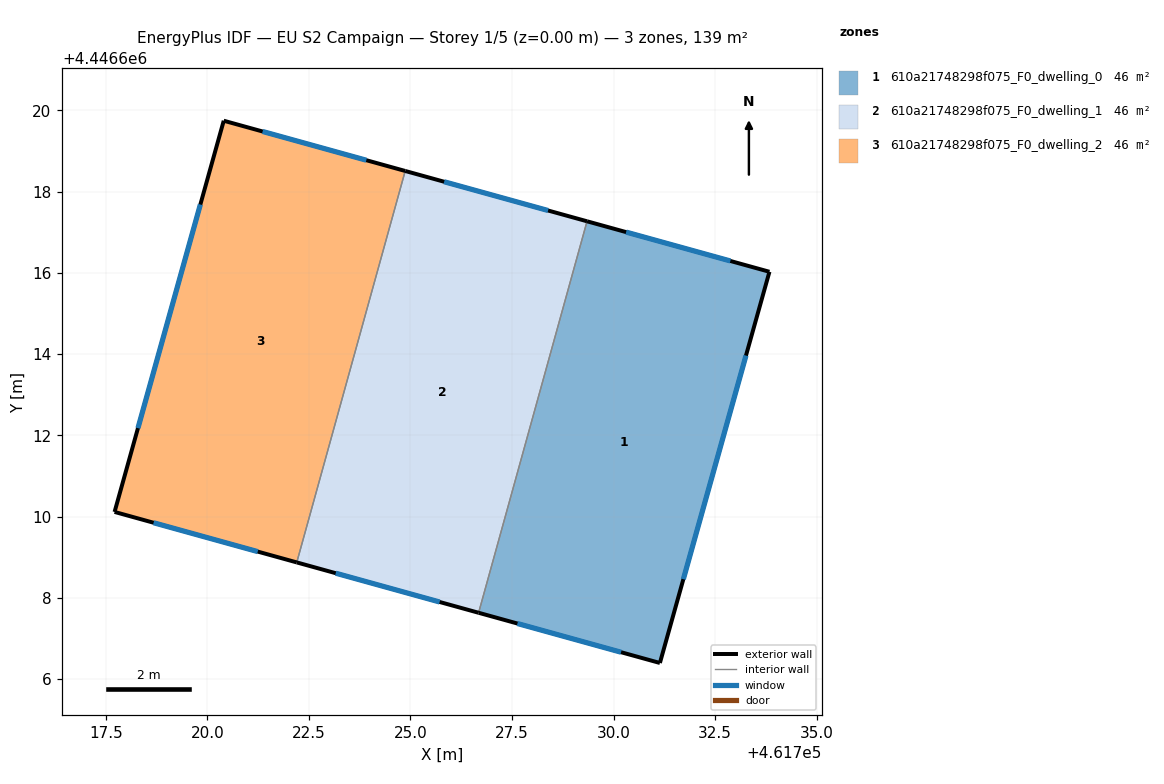
=== STOREY PLAN SPEC (per zone: floor XY polygon, exterior-wall plan segments, windows/doors) ===
zone 1: 610a21748298f075_F0_dwelling_0  (46.5 m²)
  floor: (461733.84, 4446616.03) (461731.14, 4446606.40) (461726.68, 4446607.63) (461729.35, 4446617.27)
  exterior wall: (461733.84, 4446616.03) – (461729.35, 4446617.27)  [4.7 m]
    window: (461732.88, 4446616.29) – (461730.31, 4446617.00)  [4.6 m²]
  exterior wall: (461731.14, 4446606.40) – (461733.84, 4446616.03)  [10.0 m]
    window: (461731.72, 4446608.46) – (461733.26, 4446613.96)  [9.8 m²]
  exterior wall: (461726.68, 4446607.63) – (461731.14, 4446606.40)  [4.6 m]
    window: (461727.63, 4446607.37) – (461730.19, 4446606.66)  [4.5 m²]
  interior walls: 1
zone 2: 610a21748298f075_F0_dwelling_1  (46.5 m²)
  floor: (461729.35, 4446617.27) (461726.68, 4446607.63) (461722.20, 4446608.87) (461724.87, 4446618.51)
  exterior wall: (461722.20, 4446608.87) – (461726.68, 4446607.63)  [4.6 m]
    window: (461723.16, 4446608.61) – (461725.72, 4446607.90)  [4.6 m²]
  exterior wall: (461729.35, 4446617.27) – (461724.87, 4446618.51)  [4.6 m]
    window: (461728.39, 4446617.54) – (461725.83, 4446618.24)  [4.6 m²]
  interior walls: 2
zone 3: 610a21748298f075_F0_dwelling_2  (46.5 m²)
  floor: (461724.87, 4446618.51) (461722.20, 4446608.87) (461717.72, 4446610.12) (461720.40, 4446619.75)
  exterior wall: (461717.72, 4446610.12) – (461722.20, 4446608.87)  [4.7 m]
    window: (461718.68, 4446609.85) – (461721.24, 4446609.14)  [4.6 m²]
  exterior wall: (461720.40, 4446619.75) – (461717.72, 4446610.12)  [10.0 m]
    window: (461719.83, 4446617.68) – (461718.29, 4446612.18)  [9.8 m²]
  exterior wall: (461724.87, 4446618.51) – (461720.40, 4446619.75)  [4.6 m]
    window: (461723.91, 4446618.77) – (461721.36, 4446619.48)  [4.5 m²]
  interior walls: 1

=== DERIVED (storey summary) ===
Building: EU S2 Campaign
Storey: 1 of 5  (floor level z = 0.00 m)
Storey gross floor area: 139.4 m²
Zones on this storey: 3
  - 610a21748298f075_F0_dwelling_0: floor 46.5 m²; exterior wall 19.3 m (57.9 m²); 3 window(s) 18.9 m²; WWR 32.7%
  - 610a21748298f075_F0_dwelling_1: floor 46.5 m²; exterior wall 9.3 m (27.9 m²); 2 window(s) 9.1 m²; WWR 32.7%
  - 610a21748298f075_F0_dwelling_2: floor 46.5 m²; exterior wall 19.3 m (57.9 m²); 3 window(s) 18.9 m²; WWR 32.7%
Zone adjacency (shared interzone walls):
  - 610a21748298f075_F0_dwelling_0 ↔ 610a21748298f075_F0_dwelling_1
  - 610a21748298f075_F0_dwelling_1 ↔ 610a21748298f075_F0_dwelling_2